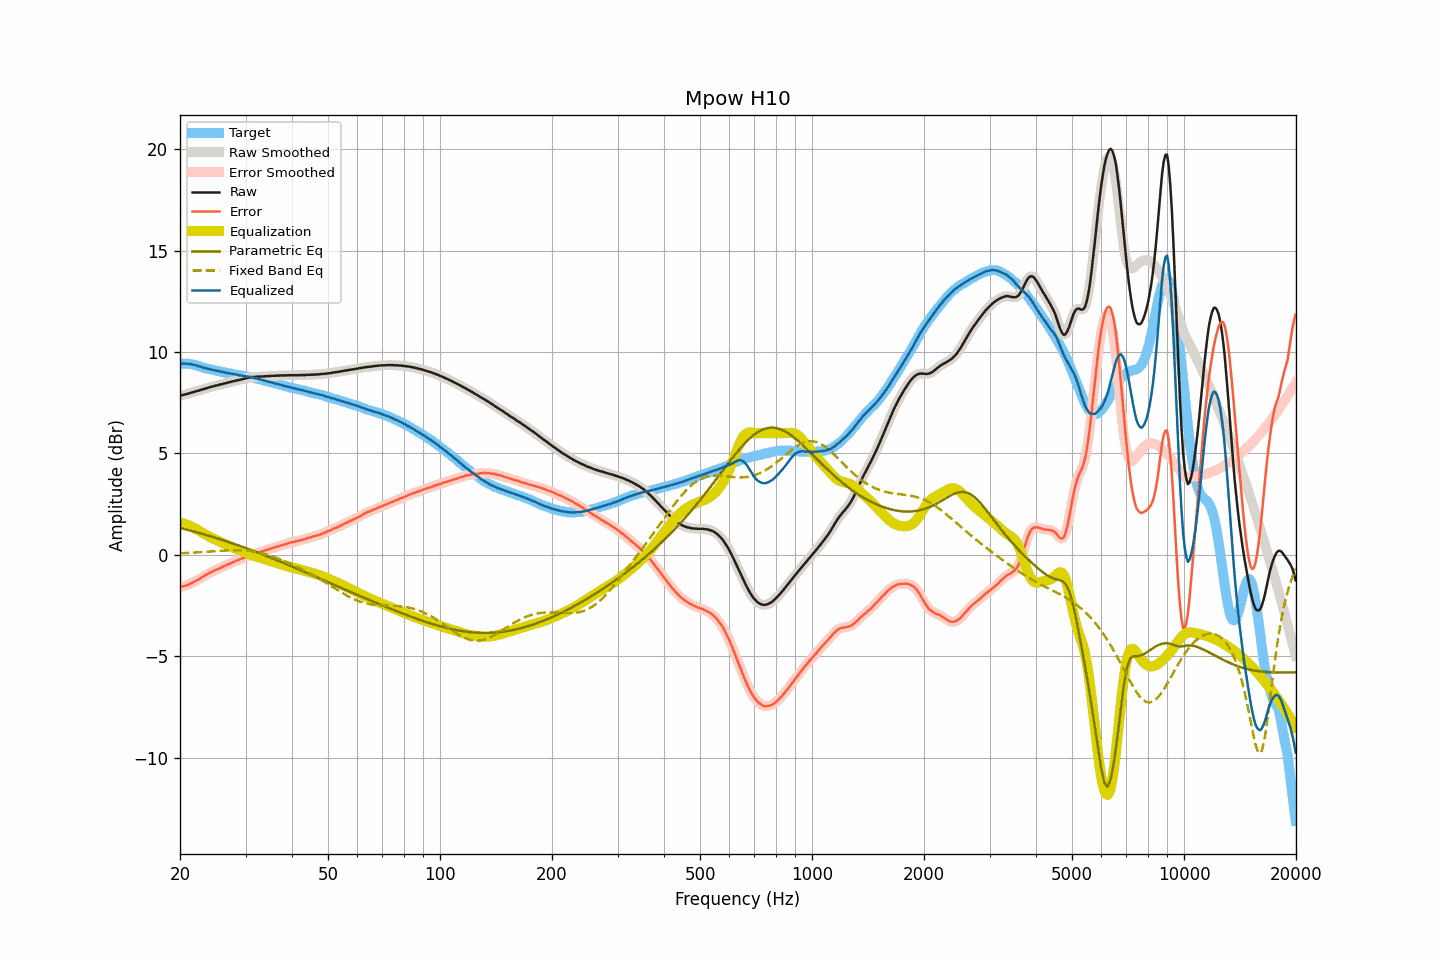

Values plotted in this chart, from the file beside it:
frequency, raw, smoothed, error, error_smoothed, equalization, parametric_eq, fixed_band_eq, equalized_raw, equalized_smoothed, target
20.00, 7.85, 7.85, -1.59, -1.58, 1.59, 1.33, 0.08, 9.43, 9.43, 9.43
20.20, 7.87, 7.87, -1.57, -1.57, 1.57, 1.31, 0.08, 9.43, 9.43, 9.43
20.40, 7.89, 7.88, -1.54, -1.55, 1.55, 1.29, 0.08, 9.43, 9.43, 9.43
20.61, 7.91, 7.91, -1.52, -1.53, 1.52, 1.27, 0.09, 9.43, 9.43, 9.43
20.81, 7.93, 7.93, -1.50, -1.50, 1.50, 1.25, 0.09, 9.42, 9.42, 9.43
21.02, 7.95, 7.95, -1.48, -1.47, 1.47, 1.23, 0.10, 9.41, 9.42, 9.43
21.23, 7.98, 7.97, -1.43, -1.44, 1.44, 1.21, 0.10, 9.41, 9.41, 9.41
21.44, 8.00, 7.99, -1.40, -1.40, 1.40, 1.19, 0.11, 9.40, 9.40, 9.40
21.66, 8.02, 8.02, -1.36, -1.36, 1.36, 1.17, 0.11, 9.38, 9.38, 9.38
21.87, 8.04, 8.04, -1.32, -1.32, 1.32, 1.14, 0.11, 9.36, 9.36, 9.36
22.09, 8.07, 8.06, -1.28, -1.28, 1.28, 1.12, 0.12, 9.34, 9.34, 9.35
22.31, 8.09, 8.09, -1.23, -1.23, 1.23, 1.10, 0.12, 9.32, 9.32, 9.32
22.54, 8.11, 8.11, -1.19, -1.19, 1.18, 1.08, 0.13, 9.29, 9.29, 9.30
22.76, 8.14, 8.13, -1.14, -1.14, 1.14, 1.06, 0.13, 9.27, 9.27, 9.27
22.99, 8.16, 8.16, -1.09, -1.09, 1.09, 1.03, 0.14, 9.24, 9.24, 9.24
23.22, 8.18, 8.18, -1.04, -1.04, 1.04, 1.01, 0.15, 9.22, 9.22, 9.21
23.45, 8.21, 8.20, -0.99, -0.99, 1.00, 0.99, 0.15, 9.20, 9.20, 9.19
23.69, 8.23, 8.23, -0.96, -0.95, 0.95, 0.97, 0.16, 9.18, 9.18, 9.18
23.92, 8.26, 8.25, -0.90, -0.91, 0.91, 0.94, 0.16, 9.17, 9.16, 9.16
24.16, 8.28, 8.28, -0.87, -0.87, 0.87, 0.92, 0.17, 9.15, 9.14, 9.15
24.40, 8.30, 8.30, -0.83, -0.83, 0.83, 0.89, 0.17, 9.13, 9.13, 9.13
24.65, 8.32, 8.32, -0.79, -0.79, 0.79, 0.87, 0.18, 9.11, 9.11, 9.11
24.89, 8.34, 8.34, -0.75, -0.75, 0.75, 0.85, 0.19, 9.09, 9.09, 9.09
25.14, 8.36, 8.36, -0.72, -0.72, 0.72, 0.82, 0.19, 9.07, 9.07, 9.08
25.39, 8.38, 8.38, -0.68, -0.68, 0.68, 0.80, 0.20, 9.05, 9.05, 9.06
25.65, 8.40, 8.40, -0.65, -0.64, 0.64, 0.77, 0.20, 9.04, 9.04, 9.04
25.91, 8.42, 8.42, -0.60, -0.60, 0.60, 0.75, 0.21, 9.02, 9.02, 9.01
26.16, 8.44, 8.44, -0.57, -0.57, 0.57, 0.72, 0.21, 9.01, 9.00, 9.00
26.43, 8.46, 8.46, -0.54, -0.53, 0.53, 0.69, 0.22, 8.99, 8.99, 8.99
26.69, 8.48, 8.48, -0.49, -0.50, 0.50, 0.67, 0.22, 8.97, 8.97, 8.97
26.96, 8.50, 8.50, -0.46, -0.46, 0.46, 0.64, 0.22, 8.96, 8.96, 8.96
27.23, 8.52, 8.52, -0.43, -0.43, 0.43, 0.61, 0.23, 8.94, 8.94, 8.95
27.50, 8.54, 8.54, -0.40, -0.40, 0.39, 0.59, 0.23, 8.93, 8.93, 8.94
27.77, 8.56, 8.56, -0.36, -0.36, 0.36, 0.56, 0.23, 8.92, 8.92, 8.91
28.05, 8.58, 8.58, -0.33, -0.32, 0.33, 0.53, 0.23, 8.90, 8.90, 8.90
28.33, 8.60, 8.59, -0.29, -0.29, 0.29, 0.50, 0.23, 8.89, 8.89, 8.88
28.62, 8.61, 8.61, -0.26, -0.26, 0.26, 0.48, 0.23, 8.87, 8.87, 8.87
28.90, 8.63, 8.63, -0.23, -0.23, 0.23, 0.45, 0.23, 8.86, 8.86, 8.86
29.19, 8.65, 8.65, -0.19, -0.20, 0.20, 0.42, 0.23, 8.84, 8.84, 8.84
29.48, 8.67, 8.67, -0.17, -0.17, 0.16, 0.39, 0.22, 8.83, 8.83, 8.83
29.78, 8.69, 8.69, -0.14, -0.13, 0.13, 0.36, 0.22, 8.82, 8.82, 8.82
30.08, 8.71, 8.71, -0.11, -0.10, 0.10, 0.33, 0.21, 8.81, 8.81, 8.81
30.38, 8.73, 8.72, -0.06, -0.07, 0.07, 0.31, 0.21, 8.80, 8.79, 8.79
30.68, 8.74, 8.74, -0.04, -0.03, 0.04, 0.28, 0.20, 8.78, 8.78, 8.78
30.99, 8.76, 8.75, 0.00, -0.01, 0.01, 0.25, 0.19, 8.77, 8.76, 8.76
31.30, 8.77, 8.76, 0.02, 0.02, -0.02, 0.22, 0.18, 8.75, 8.74, 8.74
31.61, 8.77, 8.77, 0.04, 0.05, -0.05, 0.19, 0.16, 8.72, 8.73, 8.73
31.93, 8.78, 8.78, 0.07, 0.07, -0.07, 0.16, 0.15, 8.70, 8.71, 8.71
32.24, 8.79, 8.78, 0.11, 0.10, -0.10, 0.13, 0.13, 8.69, 8.68, 8.68
32.57, 8.79, 8.79, 0.12, 0.12, -0.12, 0.10, 0.12, 8.66, 8.67, 8.66
32.89, 8.79, 8.79, 0.14, 0.15, -0.15, 0.07, 0.10, 8.64, 8.64, 8.65
33.22, 8.80, 8.79, 0.18, 0.17, -0.17, 0.03, 0.08, 8.62, 8.62, 8.62
33.55, 8.80, 8.80, 0.19, 0.19, -0.20, 0.00, 0.06, 8.60, 8.60, 8.61
33.89, 8.81, 8.80, 0.22, 0.22, -0.22, -0.03, 0.04, 8.58, 8.58, 8.58
34.23, 8.81, 8.81, 0.25, 0.25, -0.25, -0.06, 0.02, 8.56, 8.56, 8.56
34.57, 8.82, 8.81, 0.28, 0.28, -0.27, -0.09, -0.01, 8.54, 8.54, 8.54
34.92, 8.82, 8.82, 0.30, 0.30, -0.30, -0.12, -0.03, 8.52, 8.52, 8.51
35.27, 8.83, 8.82, 0.33, 0.33, -0.33, -0.16, -0.06, 8.50, 8.50, 8.50
35.62, 8.83, 8.83, 0.35, 0.35, -0.35, -0.19, -0.09, 8.48, 8.48, 8.48
35.97, 8.83, 8.83, 0.37, 0.37, -0.37, -0.22, -0.12, 8.45, 8.46, 8.45
... 635 more rows
